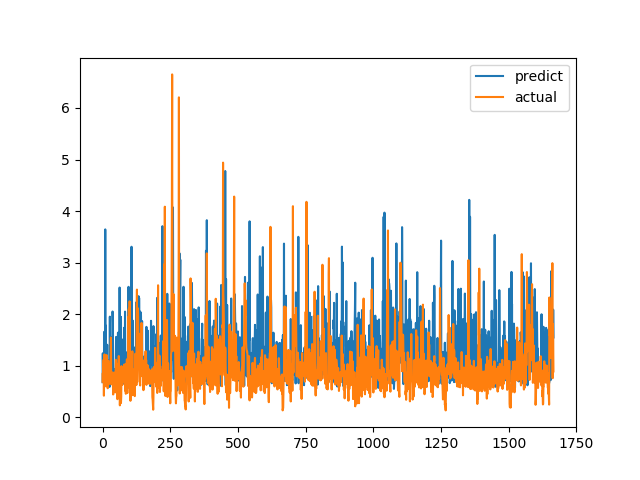

Source data for this figure (header and first rows):
predict, actual
0.6794, 0.6915
1.241, 0.8558
0.8601, 0.7094
1.07, 1.015
0.9671, 1.116
0.809, 0.4183
1.656, 1.002
1.003, 1.219
0.811, 1.143
0.7975, 0.6528
3.645, 0.6747
1.215, 0.601
1.779, 0.6695
1.011, 0.6538
1.045, 0.7814
0.7733, 1.206
0.7908, 0.8469
1.407, 0.8286
0.8525, 0.6482
0.9371, 0.5624
0.6241, 0.7183
0.9558, 1.1
0.7663, 0.9542
0.9116, 0.729
0.9581, 0.6694
1.104, 0.8631
0.5882, 0.6465
1.951, 0.8223
0.7972, 0.9236
1.278, 0.8301
1.062, 1.067
1.557, 1.546
0.9956, 0.6827
0.947, 0.6386
1.434, 0.6464
1.011, 0.6881
0.8087, 0.7274
2.051, 0.65
1.818, 0.8694
0.7729, 0.4409
0.7118, 0.4519
0.8181, 0.7575
0.876, 0.4952
0.7317, 0.6851
0.9229, 0.7244
0.6865, 0.8654
0.9365, 0.74
0.834, 0.8071
0.7249, 0.8204
1.205, 1.114
1.558, 1.109
0.9838, 0.4751
0.9224, 1.039
0.9194, 0.9458
0.6926, 0.7878
0.8283, 0.3505
0.9169, 0.9368
1.641, 0.9868
0.8721, 0.647
0.6506, 1.03
... 1,606 more rows
